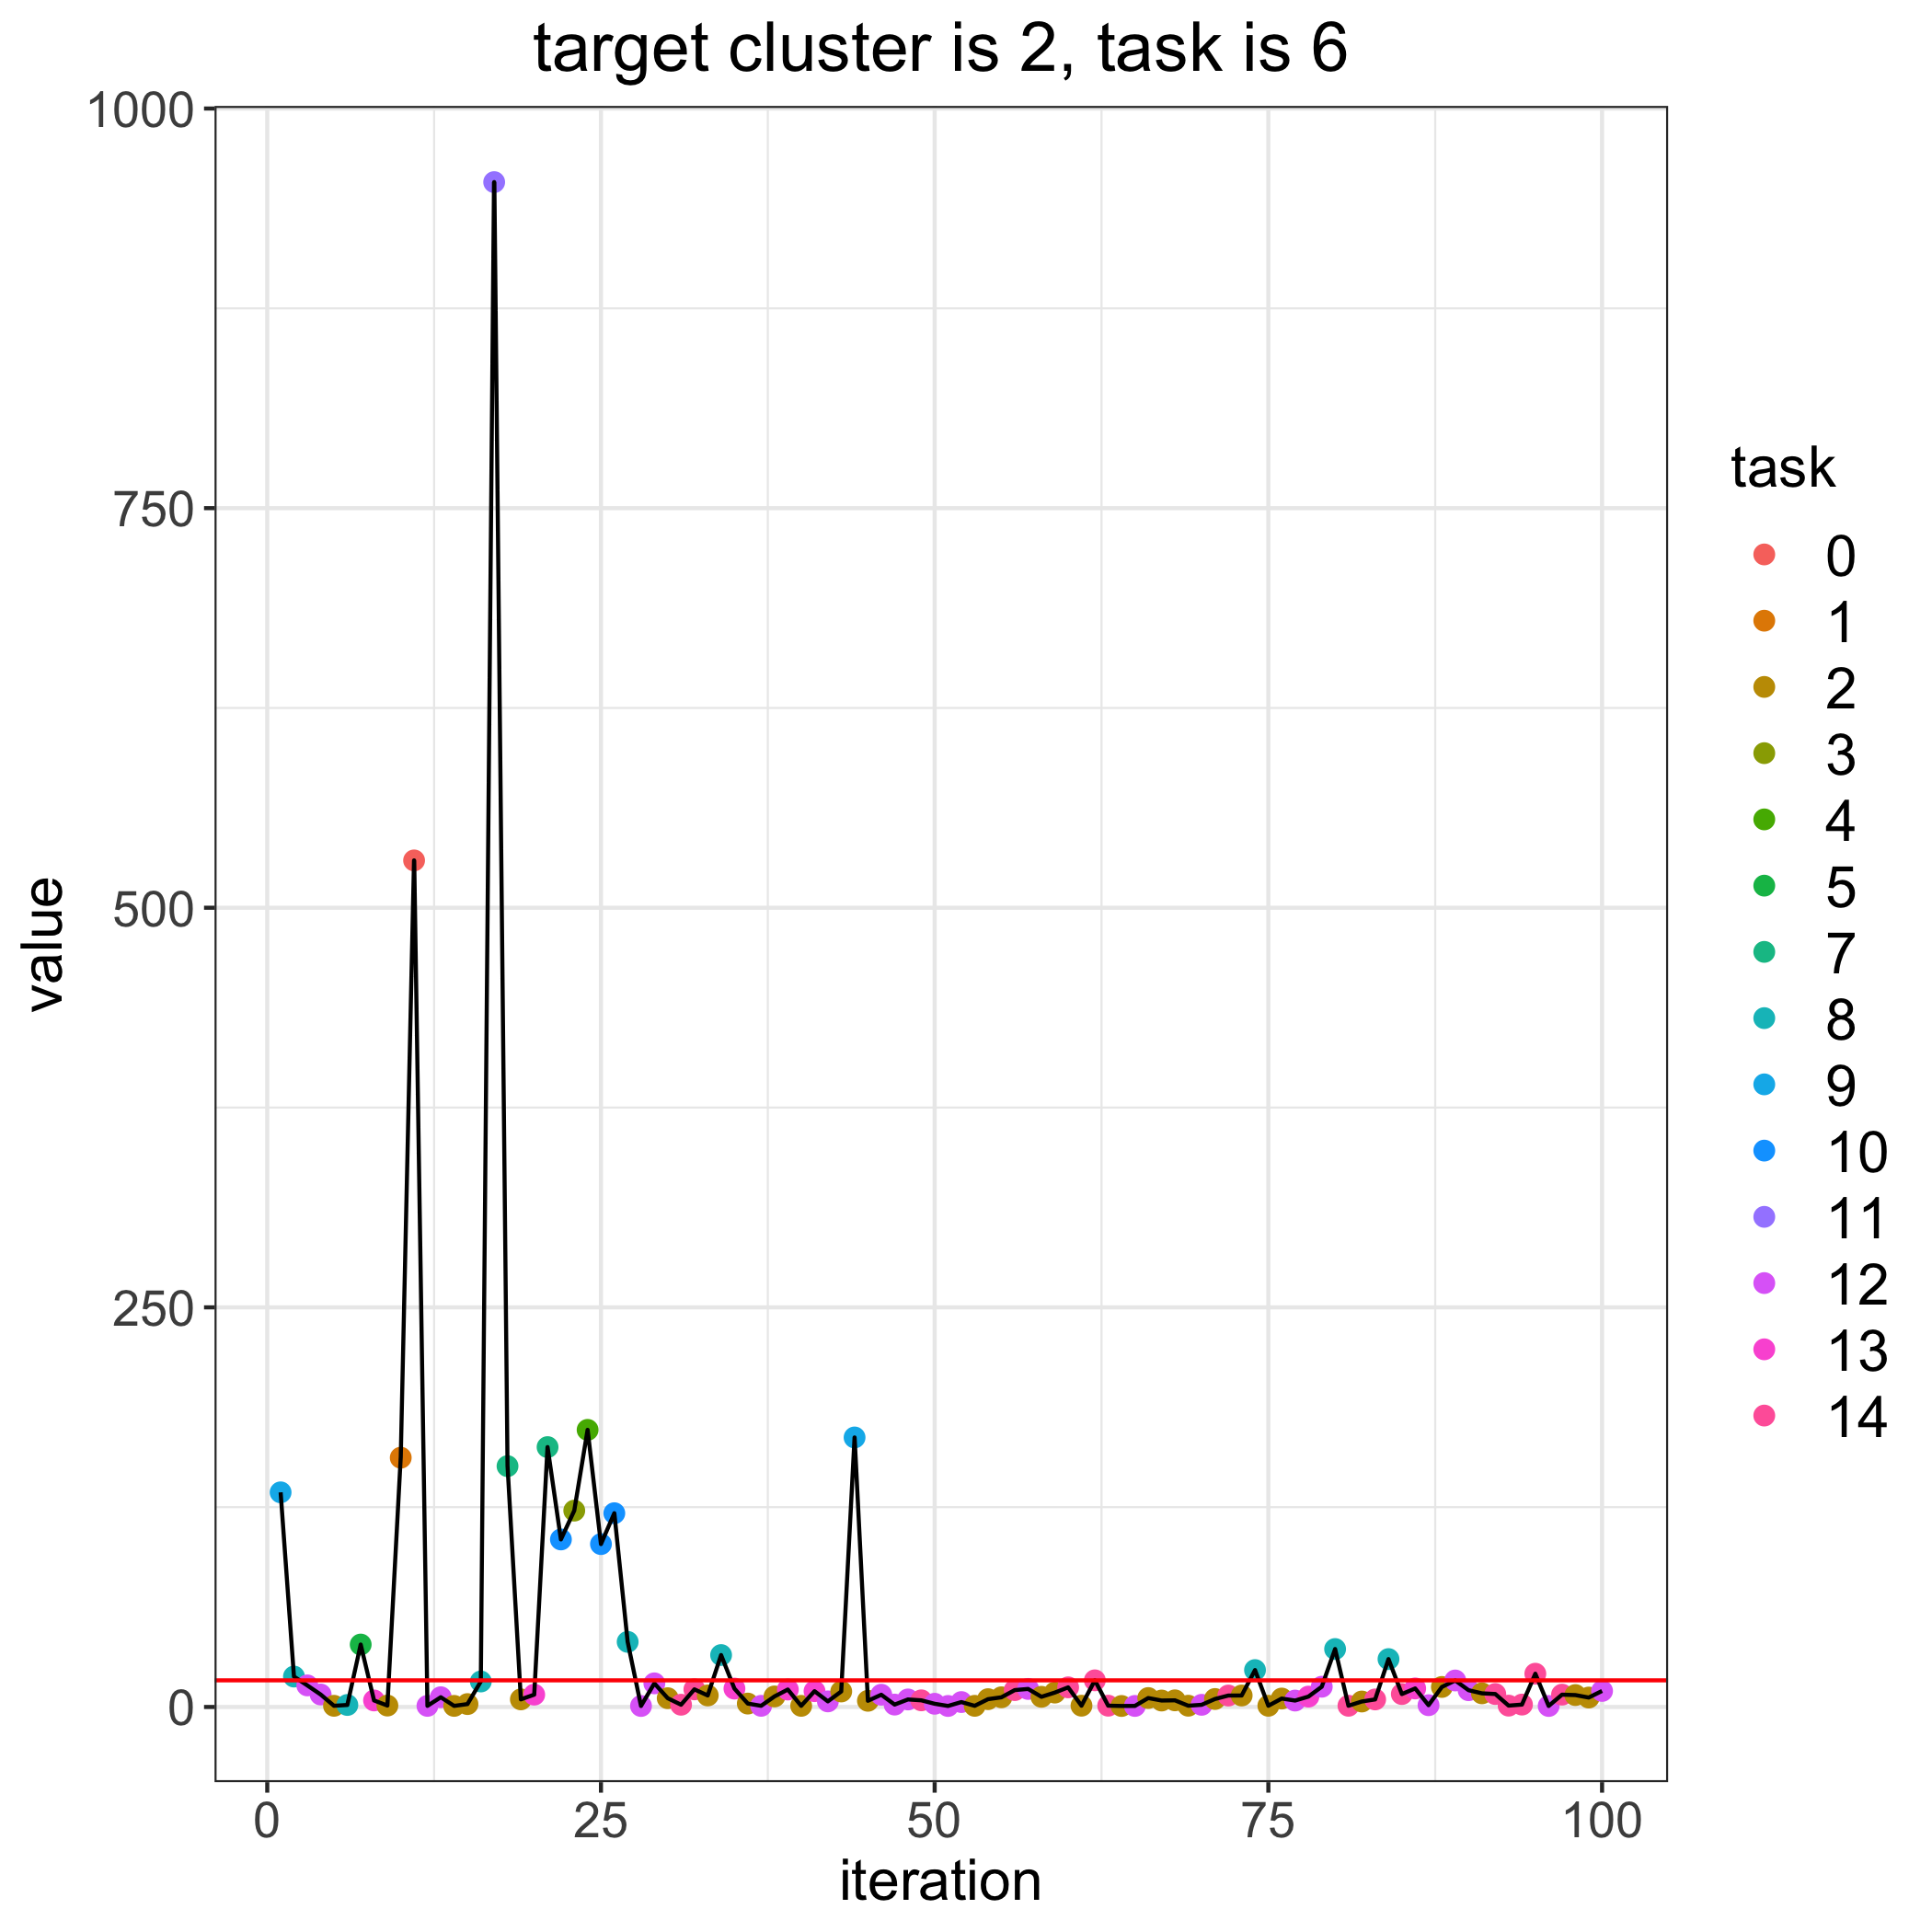

The file beside this chart, header and first rows:
, losses, bandit_selects
0, 16.66, 
1, 134.3, 9.0
2, 19.03, 8.0
3, 13.49, 12.0
4, 7.803, 12.0
5, 0.7343, 2.0
6, 1.254, 8.0
7, 39.06, 5.0
8, 4.085, 13.0
9, 0.8872, 2.0
10, 155.9, 1.0
11, 529.6, 0.0
12, 0.6942, 12.0
13, 6.091, 12.0
14, 0.6794, 2.0
15, 1.813, 2.0
16, 15.95, 8.0
17, 954, 11.0
18, 150.7, 7.0
19, 4.763, 2.0
20, 7.712, 13.0
21, 162.6, 7.0
22, 104.8, 10.0
23, 122.8, 3.0
24, 173.4, 4.0
25, 101.9, 10.0
26, 121.2, 10.0
27, 40.73, 8.0
28, 0.623, 12.0
29, 14.78, 12.0
30, 5.489, 2.0
31, 1.407, 14.0
32, 11.02, 14.0
33, 7.202, 2.0
34, 32.48, 8.0
35, 11.49, 13.0
36, 2.13, 2.0
37, 0.7216, 12.0
38, 6.587, 2.0
39, 10.91, 13.0
40, 0.7072, 2.0
41, 9.892, 13.0
42, 3.501, 12.0
43, 9.697, 2.0
44, 168.6, 9.0
45, 3.875, 2.0
46, 7.654, 12.0
47, 1.495, 12.0
48, 4.703, 12.0
49, 4.153, 14.0
50, 2.007, 12.0
51, 0.6348, 12.0
52, 3.075, 12.0
53, 0.7202, 2.0
54, 4.887, 2.0
55, 6.053, 2.0
56, 10.55, 14.0
57, 11.29, 12.0
58, 6.365, 2.0
59, 8.999, 2.0
... 41 more rows
